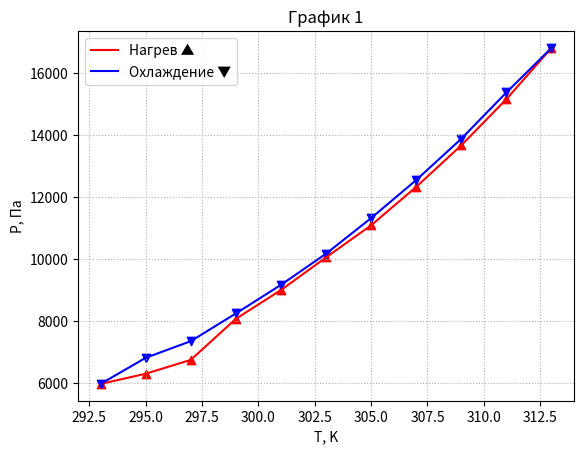

This chart was generated by the following Python code:
import matplotlib.pyplot as plt


plt.title('График 1')
plt.xlabel('T, K')
plt.ylabel('P, Па')

x = [293, 295, 297, 299, 301, 303, 305, 307, 309, 311, 313]
y1 = [5976, 6304, 6750, 8073, 8999, 10052, 11087, 12325, 13664, 15152, 16803]
y2 = [5976, 6817, 7353, 8246, 9167, 10172, 11319, 12546, 13875, 15368, 16803]

plt.scatter(x, y1, marker='^', color='red')
plt.plot(x, y1, color='red', label='Нагрев ▲')

plt.scatter(x, y2, marker='v', color='blue')
plt.plot(x, y2, color='blue', label='Охлаждение ▼')

plt.legend()
plt.grid(linestyle=':')
plt.show()